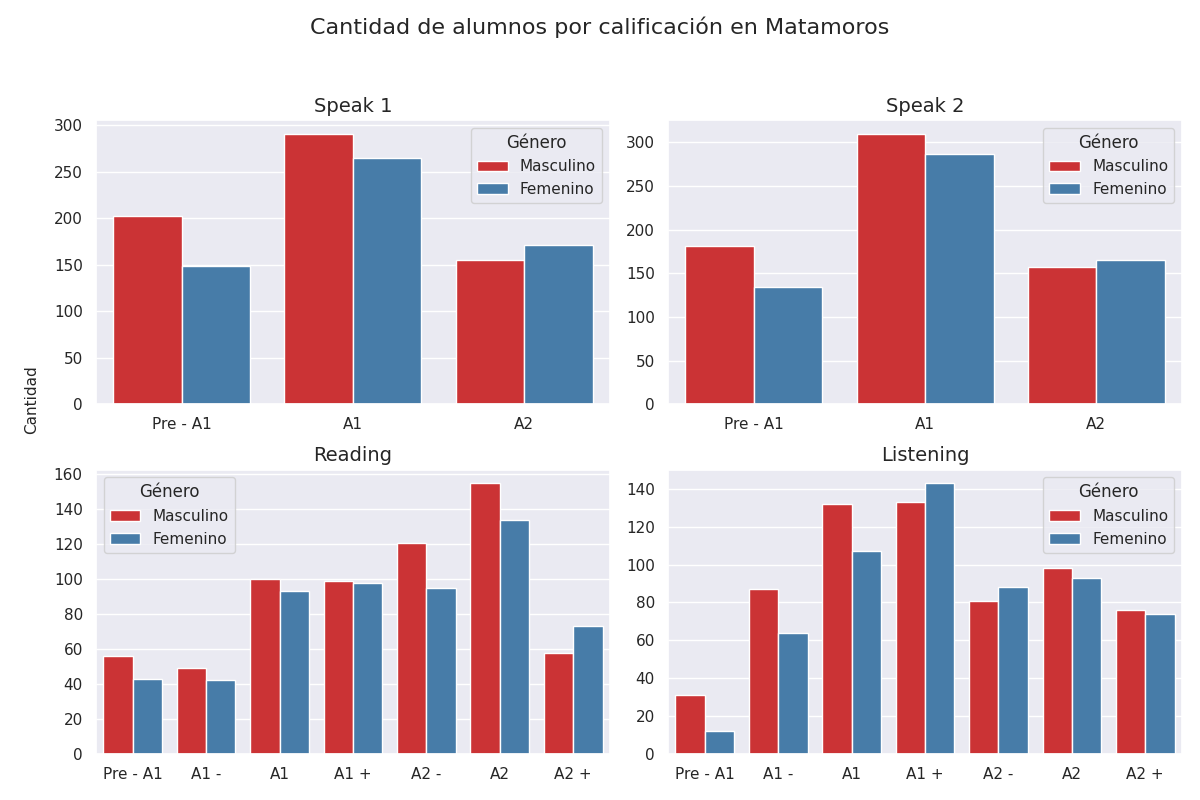

The data file committed next to this chart (first rows):
Sección, Calificación, Cantidad de alumnos con esa calificación, Género
speak 1, Pre - A1, 202, Masculino
speak 1, A1, 291, Masculino
speak 1, A2, 155, Masculino
speak 2, Pre - A1, 181, Masculino
speak 2, A1, 310, Masculino
speak 2, A2, 157, Masculino
reading, Pre - A1, 56, Masculino
reading, A1 -, 49, Masculino
reading, A1, 100, Masculino
reading, A1 +, 99, Masculino
reading, A2 -, 121, Masculino
reading, A2, 155, Masculino
reading, A2 +, 58, Masculino
listening, Pre - A1, 31, Masculino
listening, A1 -, 87, Masculino
listening, A1, 132, Masculino
listening, A1 +, 133, Masculino
listening, A2 -, 81, Masculino
listening, A2, 98, Masculino
listening, A2 +, 76, Masculino
speak 1, Pre - A1, 149, Femenino
speak 1, A1, 265, Femenino
speak 1, A2, 171, Femenino
speak 2, Pre - A1, 134, Femenino
speak 2, A1, 286, Femenino
speak 2, A2, 165, Femenino
reading, Pre - A1, 43, Femenino
reading, A1 -, 42, Femenino
reading, A1, 93, Femenino
reading, A1 +, 98, Femenino
reading, A2 -, 95, Femenino
reading, A2, 134, Femenino
reading, A2 +, 73, Femenino
listening, Pre - A1, 12, Femenino
listening, A1 -, 64, Femenino
listening, A1, 107, Femenino
listening, A1 +, 143, Femenino
listening, A2 -, 88, Femenino
listening, A2, 93, Femenino
listening, A2 +, 74, Femenino
